Run: headless pygame with SDL's dummy video driver; simulated clock (each Clock.tick advances the game by its frame time, no real sleeping); random seed 0; keys injected as events and as key.get_pressed() state; no mouse input.
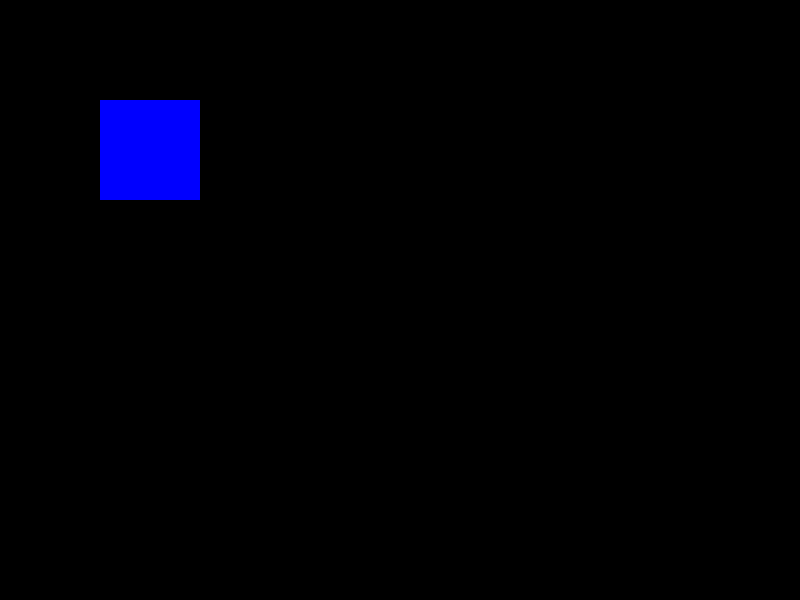
Frame 1 of 4 · flips 1–60 · no input
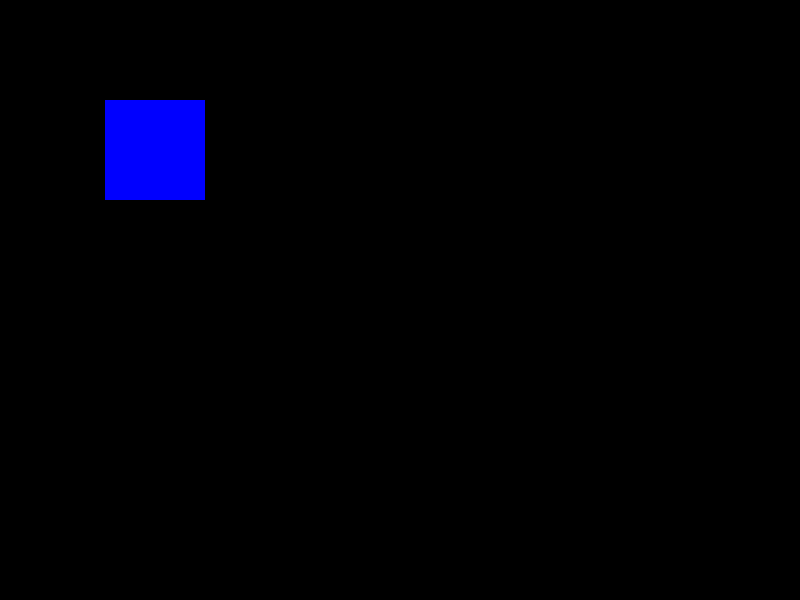
Frame 2 of 4 · flips 61–180 · tapped SPACE, RETURN · held RIGHT (→), D
Frame 3 of 4 · flips 181–300 · held DOWN (↓), S · screen unchanged from frame 2, image omitted
Frame 4 of 4 · flips 301–420 · held LEFT (←), A, UP (↑), W · screen same as frame 1, image omitted

The pygame program that drew these frames:

#Jacob Mckenna, Joel Harder, Omar El Mabrouk
#Created Jan 7, 2021
#main.py
#Runs the main code for the game and uses functions from all files.

#Import Pygame
import pygame

#Import Other Files
#from level_design.py import *
#from global_variables.py import *
#from player_data.py import *

pygame.init()

#List Variables
global current_level

# Set up the drawing window
screen = pygame.display.set_mode([800, 600])

def check_events():

    #keys are w,a,d,up,left,right
    key_list = [False,False,False,False,False,False]

    #check all events that happened in this frame
    for event in pygame.event.get():
        #Get all the pressed keys
        pressed = pygame.key.get_pressed()

        if pressed[pygame.K_a]: #if pressing a
            key_list[1] = True
        if pressed[pygame.K_d]: #if pressing d
            key_list[2] = True

        # Is there a key pressed down?
        # The difference between this and using pressed[] is this only gives an output once
        if event.type == pygame.KEYDOWN:
            if event.key == pygame.K_w: #if pressing w
                #make the player jump
                key_list[0] = True
        
        # Did the user click the window close button?
        if event.type == pygame.QUIT:
            pygame.quit()
        
    return key_list


class Sprite:
    def __init__(self, x, y, w, h):
        self.x = x
        self.y = y
        self.w = w
        self.h = h

def main():
    Player0 = Sprite(100, 100, 100, 100)
    Player1 = Sprite(300, 0, 100, 100)

    Players = [Player0,Player1]

    m0,v0, = 1,10
    m1,v1 = 1,10

    isJump0,isJump1 = False,False

    # Run until the user asks to quit
    while True:

        screen.fill((0,0,0))

        #check for any events this frame
        keys = check_events()

        print(keys[0],keys[1])

        if keys[1] == True: #if pressing a
            Player0.x = Player0.x - 5 #change 5 to change speed
        elif keys[2] == True: #if pressing d
            Player0.x = Player0.x + 5 #change 5 to change speed
        
        ###########
        # JUMPING #
        ###########

        if keys[0] == True:
            isJump0 = True
        
        if keys[3] == True:
            isJump1 = True

        #if player0 is jumping
        if isJump0 == True:
            # calculate force (F). F = 1 / 2 * mass * velocity ^ 2. 
            F0 = (1 / 2)*m0*(v0**2)
                
            # change the y value
            Player0.y -= F0
                
            # constantly reduce velocity
            v0 = v0-1 #chage 0.5 lower values to get longer jump
                
            # object reached its maximum height 
            if v0<0: 
                # negative sign is added to counter negative velocity 
                m0 =-1

            # object is where is began
            if v0 == -11:
                m0,v0 = 1,10
                isJump0 = False
        
        #if player 1 is jumping
        if isJump1 == True:
            # calculate force (F). F = 1 / 2 * mass * velocity ^ 2. 
            F1 = (1 / 2)*m1*(v1**2)
                
            # change the y value
            Player1.y -= F1
                
            # constantly reduce velocity
            v1 = v1-0.5 #chage 0.5 lower values to get longer jump
                
            # object reached its maximum height 
            if v1<0: 
                # negative sign is added to counter negative velocity 
                m1 =-1

            # object is where is began
            if v1 == -11:
                m1,v1 = 1,10
                isJump1 = False
            
        ############
        # CONTROLS #
        ############

        

        #make each frame last 30 miliseconds
        pygame.time.delay(30) 

        #print(Player0.y)
        pygame.draw.rect(screen, (0, 0, 255), (Player0.x,Player0.y,Player0.w,Player0.h))
        pygame.display.flip()
        

#start the program
main()

# Done! Time to quit.
pygame.quit()
